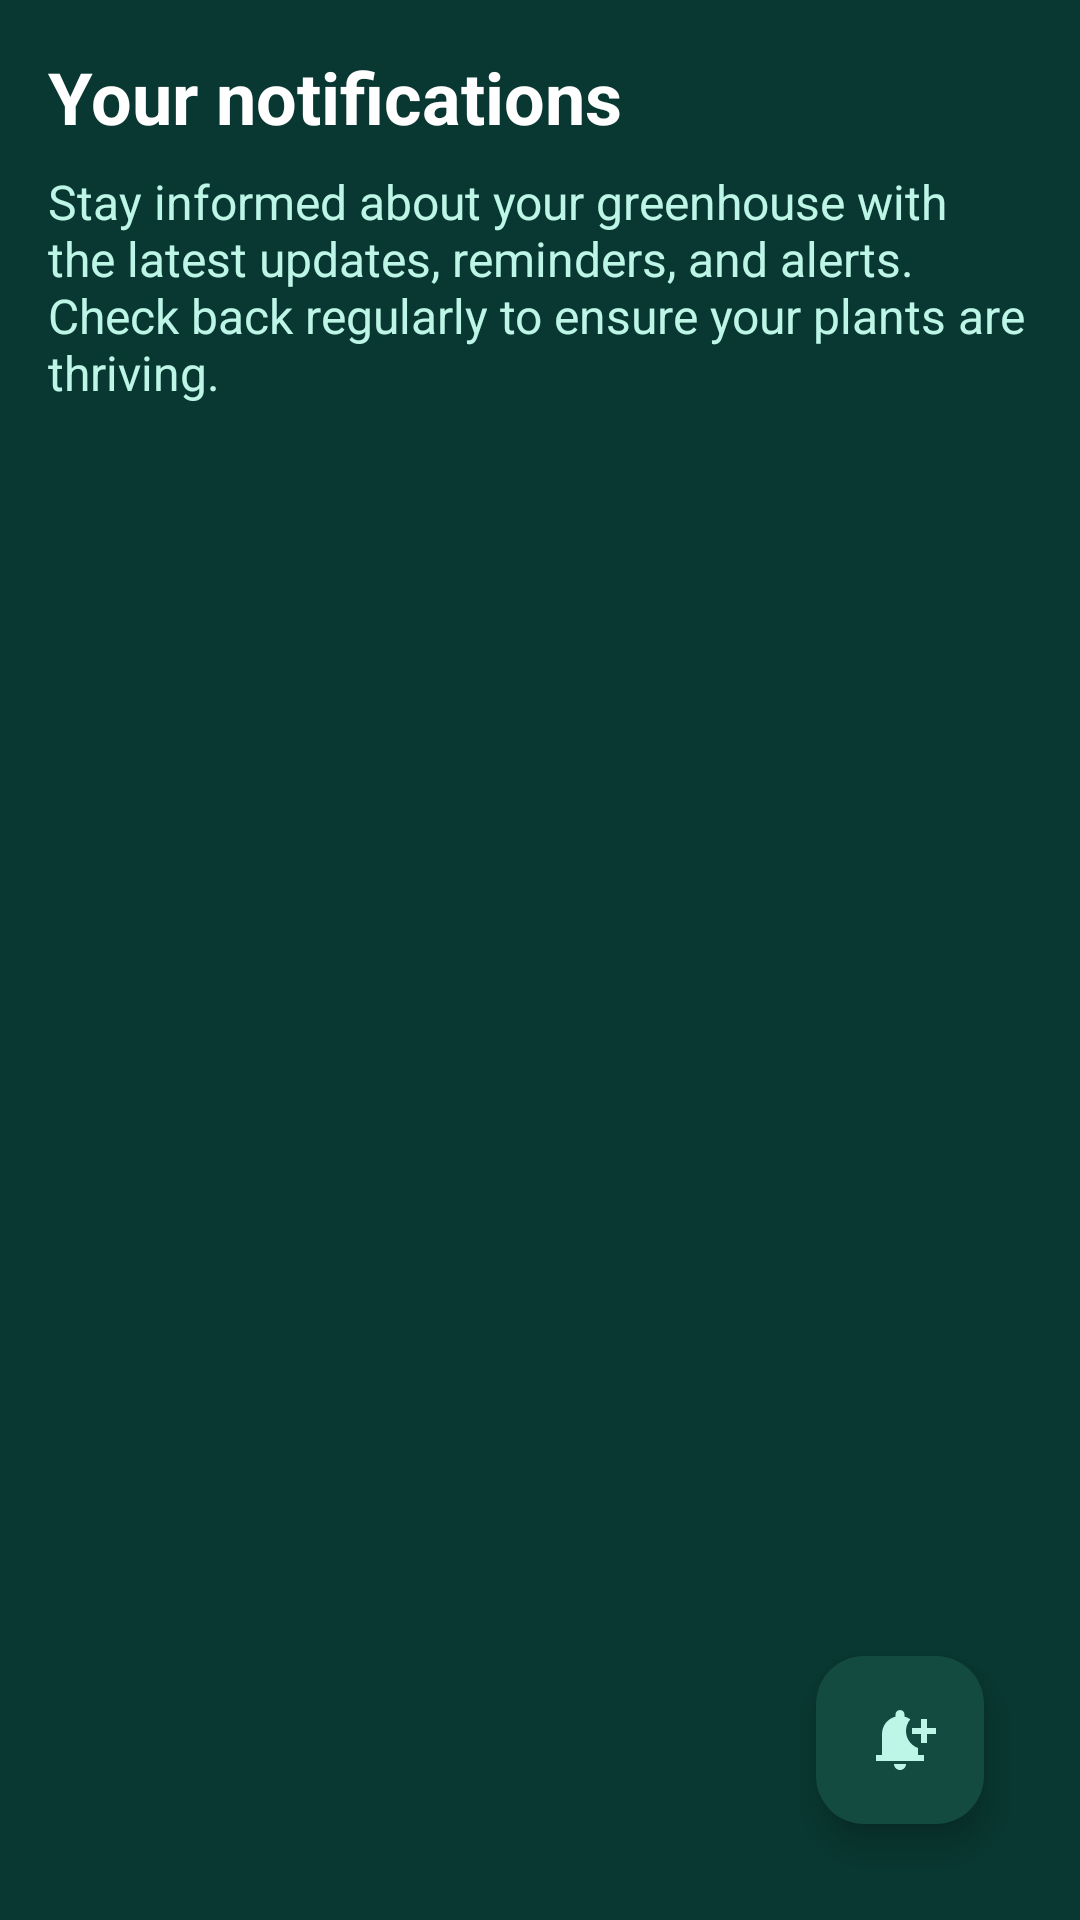

This screen was rendered from an Android layout file. Write that file and the resources it references.
<!-- AndroidManifest.xml: application theme Theme.SEP4AND -->
<!-- res/layout/fragment_view_notifications.xml -->
<?xml version="1.0" encoding="utf-8"?>
<RelativeLayout xmlns:android="http://schemas.android.com/apk/res/android"
    xmlns:app="http://schemas.android.com/apk/res-auto"
    android:layout_width="match_parent"
    android:layout_height="match_parent"
    android:padding="16dp"
    android:background="@color/deep_green">

    <LinearLayout
        android:layout_width="match_parent"
        android:layout_height="match_parent"
        android:orientation="vertical"
        android:layout_alignParentTop="true"
        android:layout_marginBottom="64dp">

        <TextView
            android:id="@+id/pageTitle"
            android:layout_width="wrap_content"
            android:layout_height="wrap_content"
            android:text="@string/your_notifications"
            android:textSize="24sp"
            android:textStyle="bold"
            android:textColor="@color/white"
            android:layout_marginBottom="8dp" />

        <TextView
            android:id="@+id/pageDescription"
            android:layout_width="wrap_content"
            android:layout_height="wrap_content"
            android:text="@string/NotificationText"
            android:textSize="16sp"
            android:textColor="@color/soft_blue_green"
            android:layout_marginBottom="16dp" />

        <androidx.recyclerview.widget.RecyclerView
            android:id="@+id/recyclerViewNotifications"
            android:layout_width="match_parent"
            android:layout_height="0dp"
            android:layout_weight="1"
            android:paddingTop="18dp" />
    </LinearLayout>

    <com.google.android.material.floatingactionbutton.FloatingActionButton
        android:id="@+id/fabAddNotification"
        android:layout_width="wrap_content"
        android:layout_height="wrap_content"
        android:layout_alignParentBottom="true"
        android:layout_alignParentEnd="true"
        android:layout_margin="16dp"
        android:clickable="true"
        app:backgroundTint="@color/mid_deep_green"
        app:srcCompat="@drawable/baseline_notification_add_24"
        app:tint="@color/soft_blue_green"
        android:contentDescription="@string/add_notification" />
</RelativeLayout>
<!-- resources referenced by this layout -->
<resources>
  <color name="deep_green">#093731</color>
  <color name="mid_deep_green">#144B41</color>
  <color name="soft_blue_green">#BDF5E6</color>
  <color name="white">#FFFFFFFF</color>
  <!-- drawable baseline_notification_add_24 (drawable) -->
  <vector xmlns:android="http://schemas.android.com/apk/res/android" android:height="24dp" android:tint="@color/soft_blue_green" android:viewportHeight="24" android:viewportWidth="24" android:width="24dp">
  
      <path android:fillColor="@android:color/white" android:pathData="M10,20h4c0,1.1 -0.9,2 -2,2S10,21.1 10,20zM14,9c0,2.61 1.67,4.83 4,5.66L18,17h2v2H4v-2h2v-7c0,-2.79 1.91,-5.14 4.5,-5.8V3.5C10.5,2.67 11.17,2 12,2s1.5,0.67 1.5,1.5v0.7c0.71,0.18 1.36,0.49 1.95,0.9C14.54,6.14 14,7.51 14,9zM24,8h-3V5h-2v3h-3v2h3v3h2v-3h3V8z"/>
  
  </vector>
  <string name="NotificationText">Stay informed about your greenhouse with the latest updates, reminders, and alerts. Check back regularly to ensure your plants are thriving.</string>
  <string name="add_notification">Add Notification</string>
  <string name="your_notifications">Your notifications</string>
  <style name="Theme.SEP4AND" parent="Base.Theme.SEP4AND" />
  <style name="Base.Theme.SEP4AND" parent="Theme.Material3.DayNight.NoActionBar">
          <item name="colorPrimary">#004d40</item>
          <item name="colorPrimaryDark">#00251a</item>
          <item name="colorAccent">#AE004D40</item>
      </style>
</resources>
